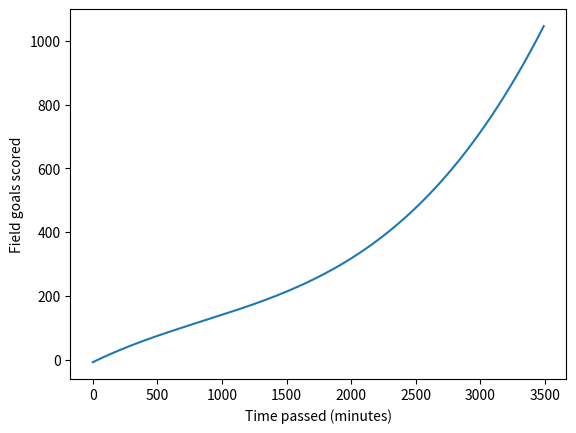

Generate this figure with matplotlib:
import matplotlib.pyplot as plt
import numpy as np

time = np.arange(0.0, 3500.0, 10.0)
goals = []
for minutes in time:
    goals.append(3.18*10**(-8) * minutes**3 - 0.000081088 * minutes**2 + 0.19792 * minutes - 8.3594)
line1, = plt.plot(time, goals, label="Goals scored")
plt.xlabel("Time passed (minutes)")
plt.ylabel("Field goals scored")
# plt.legend(handles=[line1])
plt.show()
